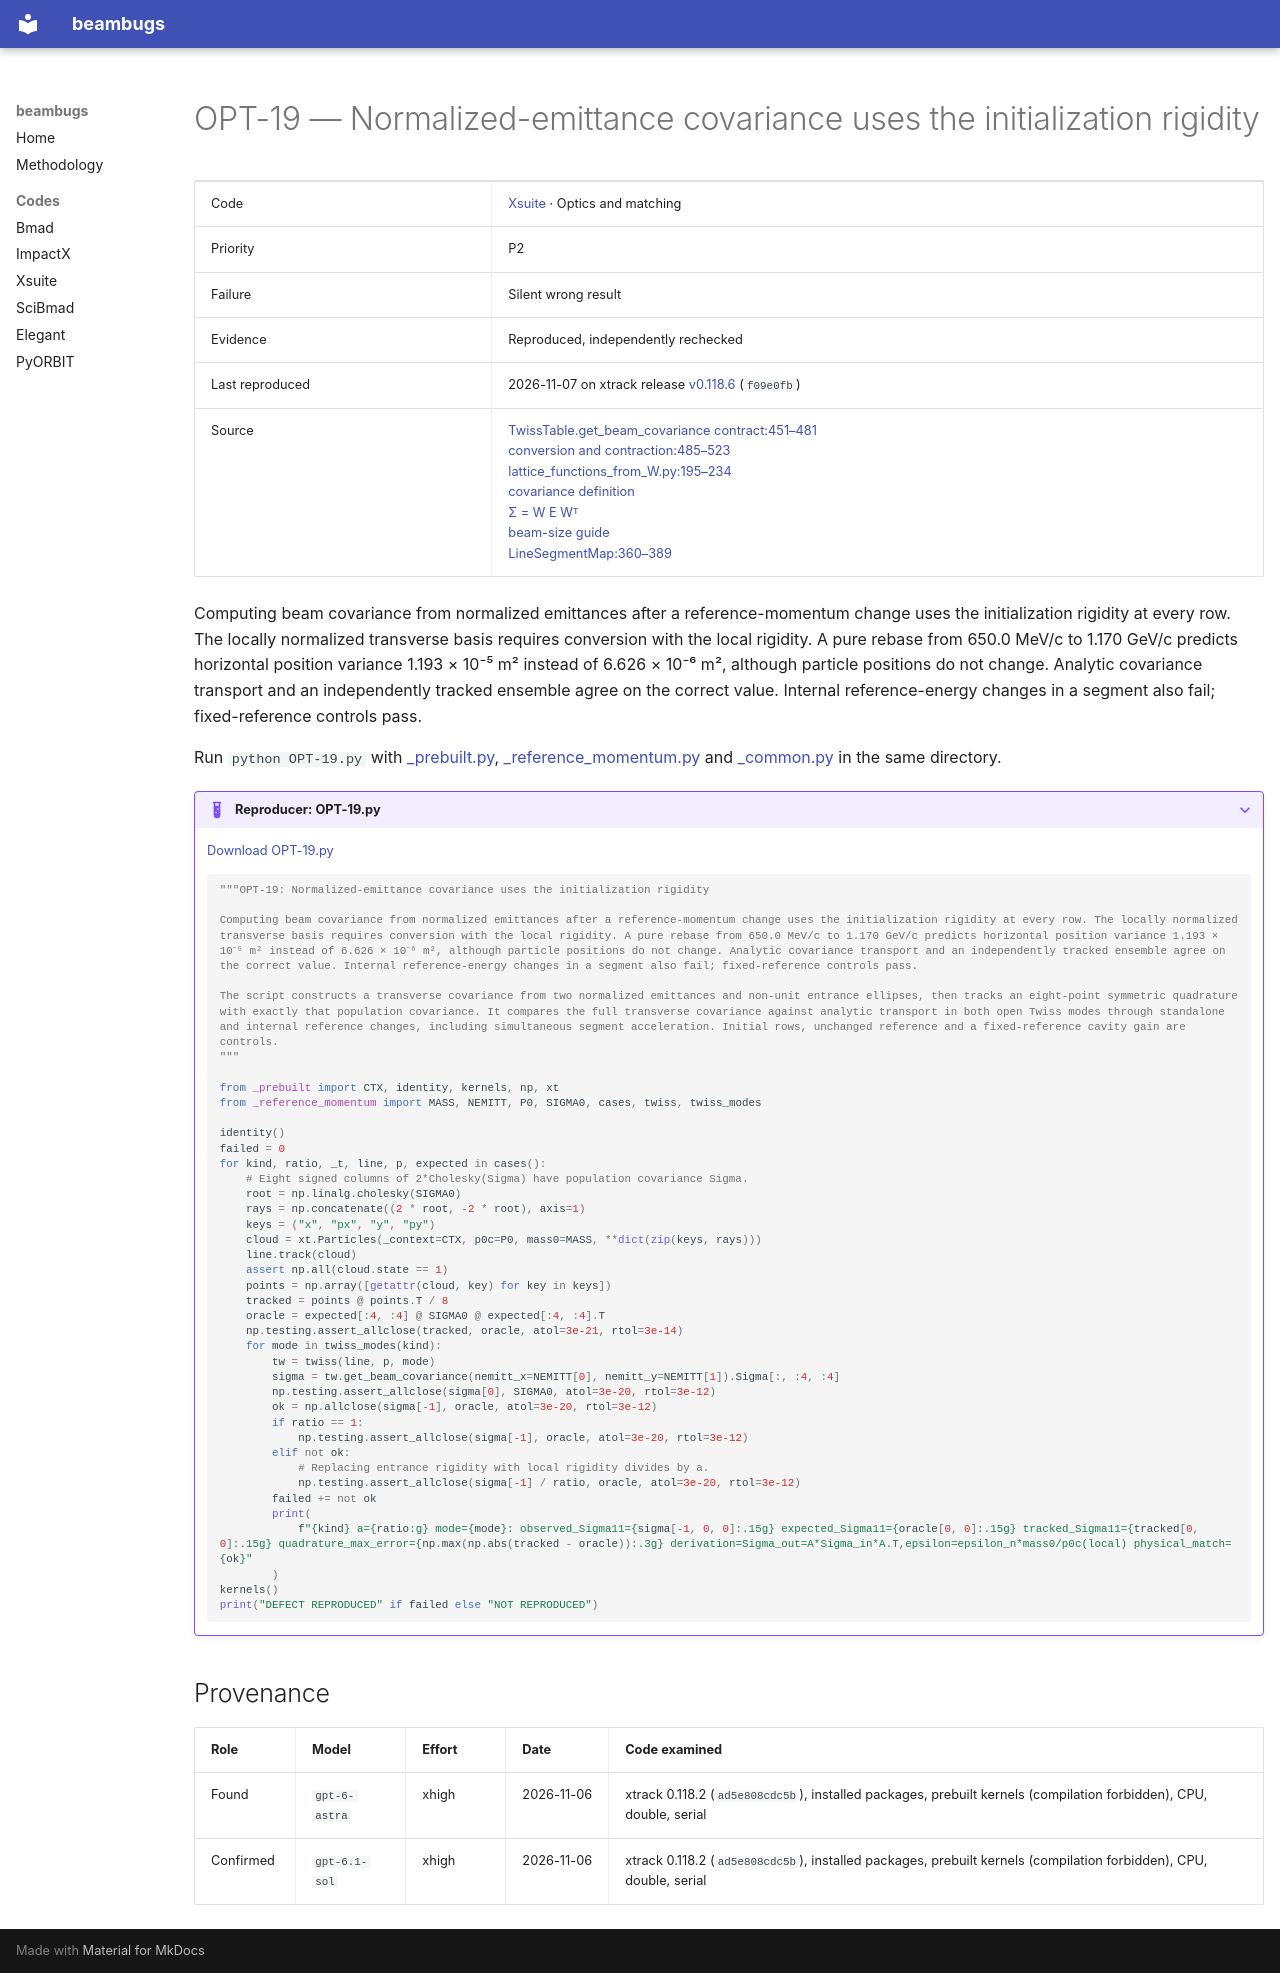

repository: nikitakuklev/beambugs · page: xsuite/OPT-19/index.html · generator: mkdocs

---
title: "OPT-19: Normalized-emittance covariance uses the initialization rigidity"
hide:
  - toc
---

# OPT-19 — Normalized-emittance covariance uses the initialization rigidity

| | |
|---|---|
| Code | [Xsuite](../index.md) · Optics and matching |
| Priority | P2 |
| Failure | Silent wrong result |
| Evidence | Reproduced, independently rechecked |
| Last reproduced | 2026-11-07 on xtrack release [v0.118.6](https://github.com/xsuite/xtrack/tree/v0.118.6) (`f09e0fb`) |
| Source | [TwissTable.get_beam_covariance contract:451–481](https://github.com/xsuite/xtrack/blob/ad5e808cdc5b9a881eac2f41e32a0b7d11cc7028/xtrack/twiss/twiss_table.py#L451-L481)<br>[conversion and contraction:485–523](https://github.com/xsuite/xtrack/blob/ad5e808cdc5b9a881eac2f41e32a0b7d11cc7028/xtrack/twiss/twiss_table.py#L485-L523)<br>[lattice_functions_from_W.py:195–234](https://github.com/xsuite/xtrack/blob/ad5e808cdc5b9a881eac2f41e32a0b7d11cc7028/xtrack/twiss/lattice_functions_from_W.py#L195-L234)<br>[covariance definition](https://github.com/xsuite/xsuite/blob/e0913e0a18028b2fce06991aebed6150876124b3/docs/physics_manual/xtrack.tex#L4606-L4624)<br>[Σ = W E Wᵀ](https://github.com/xsuite/xsuite/blob/e0913e0a18028b2fce06991aebed6150876124b3/docs/physics_manual/xtrack.tex#L4717-L4729)<br>[beam-size guide](https://github.com/xsuite/xsuite/blob/e0913e0a18028b2fce06991aebed6150876124b3/docs/twiss.rst#L109-L119)<br>[LineSegmentMap:360–389](https://github.com/xsuite/xtrack/blob/ad5e808cdc5b9a881eac2f41e32a0b7d11cc7028/xtrack/beam_elements/elements_src/linesegmentmap.h#L360-L389) |

Computing beam covariance from normalized emittances after a reference-momentum change uses the initialization rigidity at every row. The locally normalized transverse basis requires conversion with the local rigidity. A pure rebase from 650.0 MeV/c to 1.170 GeV/c predicts horizontal position variance 1.193 × 10⁻⁵ m² instead of 6.626 × 10⁻⁶ m², although particle positions do not change. Analytic covariance transport and an independently tracked ensemble agree on the correct value. Internal reference-energy changes in a segment also fail; fixed-reference controls pass.

Run `python OPT-19.py` with [_prebuilt.py](../helpers/_prebuilt.py), [_reference_momentum.py](../helpers/_reference_momentum.py) and [_common.py](../helpers/_common.py) in the same directory.

??? example "Reproducer: OPT-19.py"

    [Download OPT-19.py](OPT-19.py)

    ```python
    """OPT-19: Normalized-emittance covariance uses the initialization rigidity

    Computing beam covariance from normalized emittances after a reference-momentum change uses the initialization rigidity at every row. The locally normalized transverse basis requires conversion with the local rigidity. A pure rebase from 650.0 MeV/c to 1.170 GeV/c predicts horizontal position variance 1.193 × 10⁻⁵ m² instead of 6.626 × 10⁻⁶ m², although particle positions do not change. Analytic covariance transport and an independently tracked ensemble agree on the correct value. Internal reference-energy changes in a segment also fail; fixed-reference controls pass.

    The script constructs a transverse covariance from two normalized emittances and non-unit entrance ellipses, then tracks an eight-point symmetric quadrature with exactly that population covariance. It compares the full transverse covariance against analytic transport in both open Twiss modes through standalone and internal reference changes, including simultaneous segment acceleration. Initial rows, unchanged reference and a fixed-reference cavity gain are controls.
    """

    from _prebuilt import CTX, identity, kernels, np, xt
    from _reference_momentum import MASS, NEMITT, P0, SIGMA0, cases, twiss, twiss_modes

    identity()
    failed = 0
    for kind, ratio, _t, line, p, expected in cases():
        # Eight signed columns of 2*Cholesky(Sigma) have population covariance Sigma.
        root = np.linalg.cholesky(SIGMA0)
        rays = np.concatenate((2 * root, -2 * root), axis=1)
        keys = ("x", "px", "y", "py")
        cloud = xt.Particles(_context=CTX, p0c=P0, mass0=MASS, **dict(zip(keys, rays)))
        line.track(cloud)
        assert np.all(cloud.state == 1)
        points = np.array([getattr(cloud, key) for key in keys])
        tracked = points @ points.T / 8
        oracle = expected[:4, :4] @ SIGMA0 @ expected[:4, :4].T
        np.testing.assert_allclose(tracked, oracle, atol=3e-21, rtol=3e-14)
        for mode in twiss_modes(kind):
            tw = twiss(line, p, mode)
            sigma = tw.get_beam_covariance(nemitt_x=NEMITT[0], nemitt_y=NEMITT[1]).Sigma[:, :4, :4]
            np.testing.assert_allclose(sigma[0], SIGMA0, atol=3e-20, rtol=3e-12)
            ok = np.allclose(sigma[-1], oracle, atol=3e-20, rtol=3e-12)
            if ratio == 1:
                np.testing.assert_allclose(sigma[-1], oracle, atol=3e-20, rtol=3e-12)
            elif not ok:
                # Replacing entrance rigidity with local rigidity divides by a.
                np.testing.assert_allclose(sigma[-1] / ratio, oracle, atol=3e-20, rtol=3e-12)
            failed += not ok
            print(
                f"{kind} a={ratio:g} mode={mode}: observed_Sigma11={sigma[-1, 0, 0]:.15g} expected_Sigma11={oracle[0, 0]:.15g} tracked_Sigma11={tracked[0, 0]:.15g} quadrature_max_error={np.max(np.abs(tracked - oracle)):.3g} derivation=Sigma_out=A*Sigma_in*A.T,epsilon=epsilon_n*mass0/p0c(local) physical_match={ok}"
            )
    kernels()
    print("DEFECT REPRODUCED" if failed else "NOT REPRODUCED")

    ```

## Provenance

| Role | Model | Effort | Date | Code examined |
|---|---|---|---|---|
| Found | <span class="bb-nowrap">`gpt-6-astra`</span> | xhigh | <span class="bb-nowrap">2026-11-06</span> | xtrack 0.118.2 (`ad5e808cdc5b`), installed packages, prebuilt kernels (compilation forbidden), CPU, double, serial |
| Confirmed | <span class="bb-nowrap">`gpt-6.1-sol`</span> | xhigh | <span class="bb-nowrap">2026-11-06</span> | xtrack 0.118.2 (`ad5e808cdc5b`), installed packages, prebuilt kernels (compilation forbidden), CPU, double, serial |
